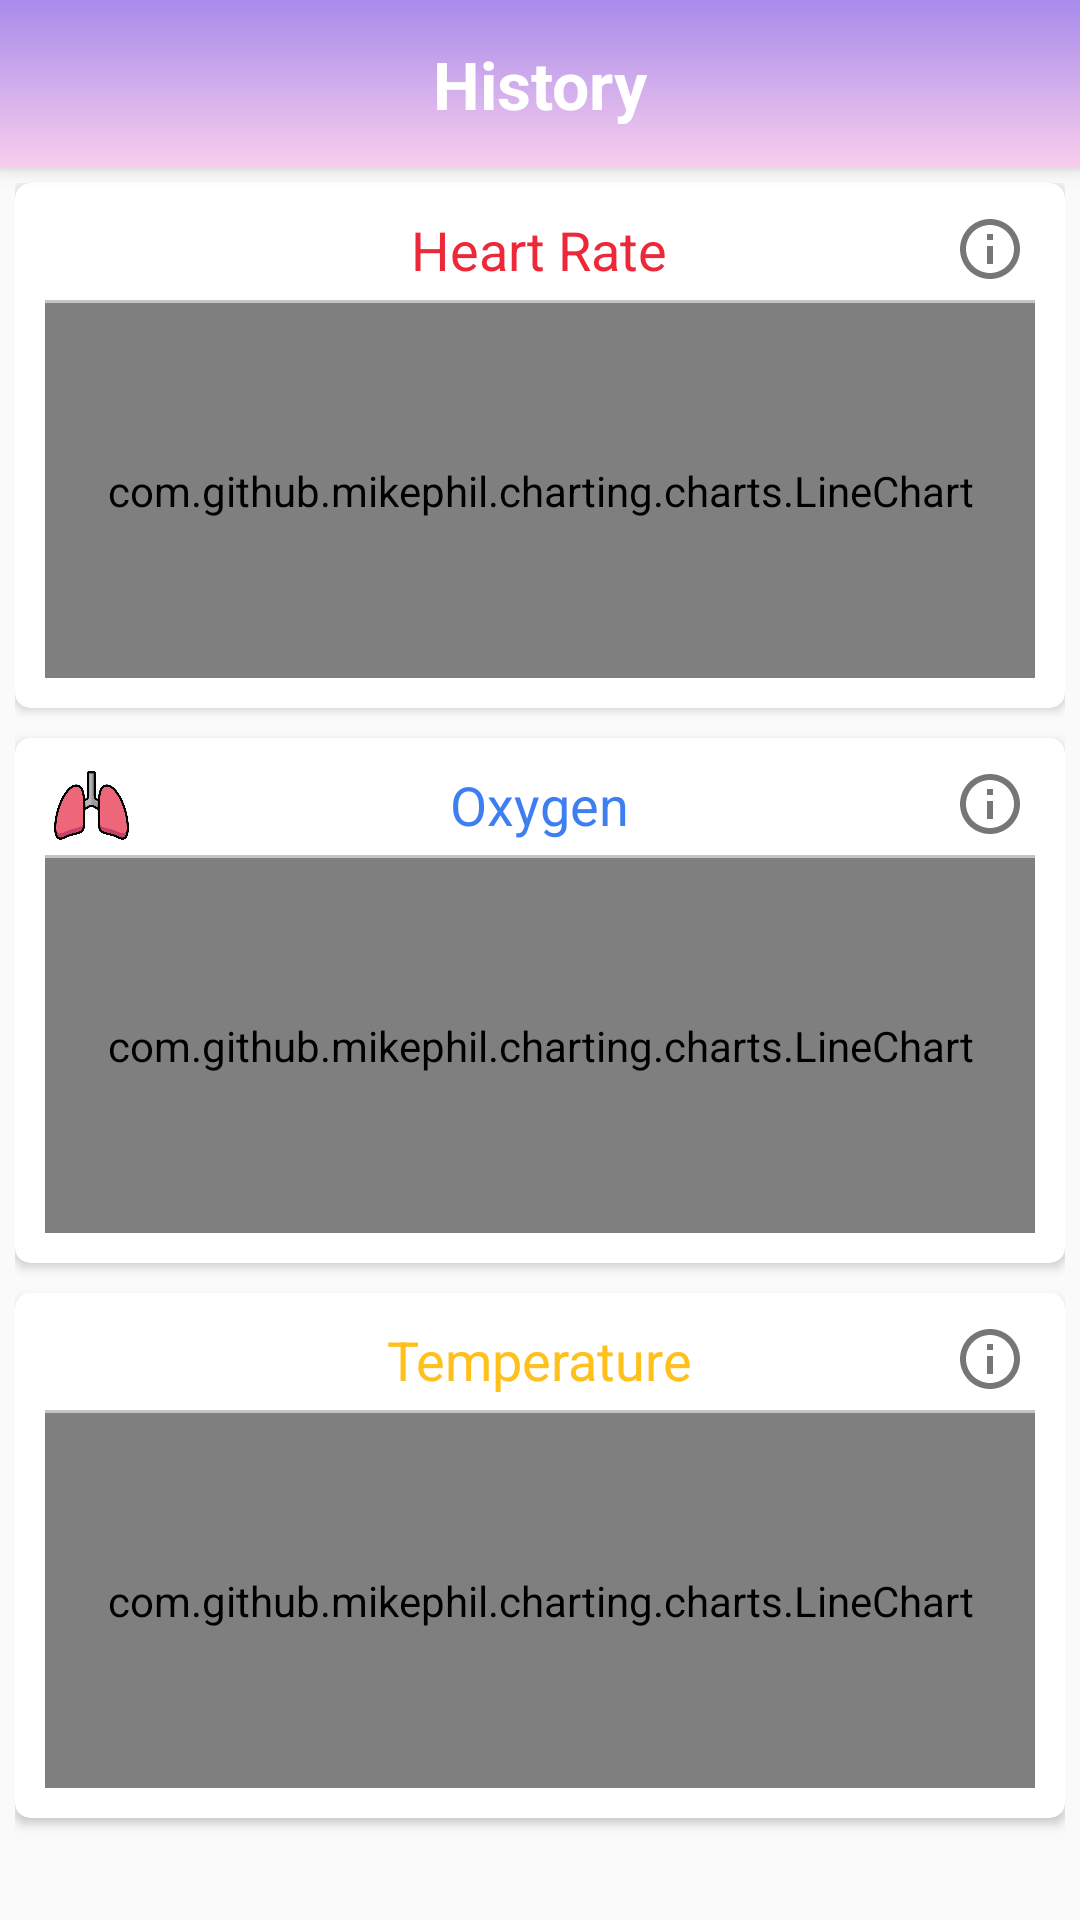

The Android layout XML behind this screen, and the referenced resources:
<!-- AndroidManifest.xml: application theme AppTheme -->
<!-- res/layout/fragment_history.xml -->
<?xml version="1.0" encoding="utf-8"?>
<RelativeLayout xmlns:android="http://schemas.android.com/apk/res/android"
    android:layout_width="match_parent"
    android:layout_height="match_parent"
    xmlns:app="http://schemas.android.com/apk/res-auto">


    <androidx.coordinatorlayout.widget.CoordinatorLayout
        android:layout_width="match_parent"
        android:layout_height="match_parent">

        <com.google.android.material.appbar.AppBarLayout
            android:layout_height="wrap_content"
            android:layout_width="match_parent" >

            <androidx.appcompat.widget.Toolbar
                android:layout_width="match_parent"
                android:layout_height="?attr/actionBarSize"
                app:layout_collapseMode="pin"
                android:background="@drawable/purple_gradient_light">

                <TextView
                    android:layout_width="wrap_content"
                    android:layout_height="wrap_content"
                    android:layout_gravity="center_horizontal|center_vertical"
                    android:text="History"
                    android:textColor="#ffffff"
                    android:textSize="22sp"
                    android:textStyle="bold" />

            </androidx.appcompat.widget.Toolbar>


        </com.google.android.material.appbar.AppBarLayout>


        <ScrollView
            android:layout_width="match_parent"
            android:layout_height="wrap_content"
            app:layout_behavior="@string/appbar_scrolling_view_behavior">

            <LinearLayout
                android:layout_width="match_parent"
                android:layout_height="wrap_content"
                android:layout_margin="5dp"
                android:orientation="vertical">

                <androidx.cardview.widget.CardView
                    android:layout_width="match_parent"
                    android:layout_height="wrap_content"
                    android:layout_marginBottom="10dp"
                    app:cardCornerRadius="5dp">

                    <RelativeLayout
                        android:layout_width="wrap_content"
                        android:layout_height="wrap_content">

                        <RelativeLayout
                            android:layout_width="match_parent"
                            android:layout_marginRight="10dp"
                            android:layout_marginLeft="10dp"
                            android:layout_marginTop="10dp"
                            android:layout_height="wrap_content"
                            android:id="@+id/hear_rate_chart_title">

                            <ImageView
                                android:id="@+id/heart_ic"
                                android:layout_width="25dp"
                                android:layout_height="25dp"
                                android:src="@drawable/icon_heart"
                                android:layout_marginLeft="3dp"
                                android:layout_marginStart="3dp"/>

                            <TextView
                                android:layout_width="wrap_content"
                                android:layout_height="wrap_content"
                                android:text="Heart Rate"
                                android:textColor="#ED2839"
                                android:textSize="18sp"
                                android:layout_centerHorizontal="true"/>

                            <ImageView
                                android:id="@+id/heart_info_icon"
                                android:layout_width="wrap_content"
                                android:layout_height="wrap_content"
                                android:src="@drawable/ic_info_outline_black_24dp"
                                android:layout_alignParentRight="true"
                                android:layout_alignParentEnd="true"
                                android:layout_marginRight="3dp"
                                android:layout_marginEnd="3dp"/>

                            <LinearLayout
                                android:layout_width="fill_parent"
                                android:layout_marginTop="4dp"
                                android:layout_height="1dp"
                                android:background="#c5c5c5"
                                android:layout_below="@+id/heart_ic"/>

                        </RelativeLayout>

                        <com.github.mikephil.charting.charts.LineChart
                            android:layout_width="match_parent"
                            android:layout_height="125dp"
                            android:layout_marginRight="10dp"
                            android:layout_marginLeft="10dp"
                            android:layout_marginBottom="10dp"
                            android:id="@+id/heart_line_chart"
                            android:layout_below="@+id/hear_rate_chart_title"/>

                    </RelativeLayout>

                </androidx.cardview.widget.CardView>

                <androidx.cardview.widget.CardView
                    android:layout_width="match_parent"
                    android:layout_height="wrap_content"
                    android:layout_marginBottom="10dp"
                    app:cardCornerRadius="5dp">

                    <RelativeLayout
                        android:layout_width="wrap_content"
                        android:layout_height="wrap_content">

                        <RelativeLayout
                            android:layout_width="match_parent"
                            android:layout_marginRight="10dp"
                            android:layout_marginLeft="10dp"
                            android:layout_marginTop="10dp"
                            android:layout_height="wrap_content"
                            android:id="@+id/oxygen_chart_title">

                            <ImageView
                                android:id="@+id/oxygen_ic"
                                android:layout_width="25dp"
                                android:layout_height="25dp"
                                android:src="@drawable/icon_lungs"
                                android:layout_marginLeft="3dp"
                                android:layout_marginStart="3dp"/>

                            <TextView
                                android:layout_width="wrap_content"
                                android:layout_height="wrap_content"
                                android:text="Oxygen"
                                android:textColor="#3D7EF1"
                                android:textSize="18sp"
                                android:layout_centerHorizontal="true"/>

                            <ImageView
                                android:id="@+id/lung_info_icon"
                                android:layout_width="wrap_content"
                                android:layout_height="wrap_content"
                                android:src="@drawable/ic_info_outline_black_24dp"
                                android:layout_alignParentRight="true"
                                android:layout_alignParentEnd="true"
                                android:layout_marginRight="3dp"
                                android:layout_marginEnd="3dp"/>

                            <LinearLayout
                                android:layout_width="fill_parent"
                                android:layout_marginTop="4dp"
                                android:layout_height="1dp"
                                android:background="#c5c5c5"
                                android:layout_below="@+id/oxygen_ic"/>

                        </RelativeLayout>

                        <com.github.mikephil.charting.charts.LineChart
                            android:layout_width="match_parent"
                            android:layout_height="125dp"
                            android:layout_marginRight="10dp"
                            android:layout_marginLeft="10dp"
                            android:layout_marginBottom="10dp"
                            android:id="@+id/oxygen_line_chart"
                            android:layout_below="@+id/oxygen_chart_title"/>

                    </RelativeLayout>

                </androidx.cardview.widget.CardView>

                <androidx.cardview.widget.CardView
                    android:layout_width="match_parent"
                    android:layout_height="wrap_content"
                    android:layout_marginBottom="10dp"
                    app:cardCornerRadius="5dp">

                    <RelativeLayout
                        android:layout_width="wrap_content"
                        android:layout_height="wrap_content">

                        <RelativeLayout
                            android:layout_width="match_parent"
                            android:layout_marginRight="10dp"
                            android:layout_marginLeft="10dp"
                            android:layout_marginTop="10dp"
                            android:layout_height="wrap_content"
                            android:id="@+id/temp_chart_title">

                            <ImageView
                                android:id="@+id/temp_ic"
                                android:layout_width="25dp"
                                android:layout_height="25dp"
                                android:src="@drawable/icon_thermometer"
                                android:layout_marginLeft="3dp"
                                android:layout_marginStart="3dp"/>

                            <TextView
                                android:layout_width="wrap_content"
                                android:layout_height="wrap_content"
                                android:text="Temperature"
                                android:textColor="#FFC01B"
                                android:textSize="18sp"
                                android:layout_centerHorizontal="true"/>

                            <ImageView
                                android:id="@+id/temp_info_icon"
                                android:layout_width="wrap_content"
                                android:layout_height="wrap_content"
                                android:src="@drawable/ic_info_outline_black_24dp"
                                android:layout_alignParentRight="true"
                                android:layout_alignParentEnd="true"
                                android:layout_marginRight="3dp"
                                android:layout_marginEnd="3dp"/>

                            <LinearLayout
                                android:layout_width="fill_parent"
                                android:layout_marginTop="4dp"
                                android:layout_height="1dp"
                                android:background="#c5c5c5"
                                android:layout_below="@+id/temp_ic"/>

                        </RelativeLayout>

                        <com.github.mikephil.charting.charts.LineChart
                            android:layout_width="match_parent"
                            android:layout_height="125dp"
                            android:layout_marginRight="10dp"
                            android:layout_marginLeft="10dp"
                            android:layout_marginBottom="10dp"
                            android:id="@+id/temp_line_chart"
                            android:layout_below="@+id/temp_chart_title"/>

                    </RelativeLayout>

                </androidx.cardview.widget.CardView>

            </LinearLayout>

        </ScrollView>

    </androidx.coordinatorlayout.widget.CoordinatorLayout>

</RelativeLayout>
<!-- resources referenced by this layout -->
<resources>
  <!-- drawable ic_info_outline_black_24dp (drawable) -->
  <vector xmlns:android="http://schemas.android.com/apk/res/android"
          android:width="24dp"
          android:height="24dp"
          android:viewportWidth="24.0"
          android:viewportHeight="24.0">
      <path
          android:fillColor="#FF767676"
          android:pathData="M11,17h2v-6h-2v6zM12,2C6.48,2 2,6.48 2,12s4.48,10 10,10 10,-4.48 10,-10S17.52,2 12,2zM12,20c-4.41,0 -8,-3.59 -8,-8s3.59,-8 8,-8 8,3.59 8,8 -3.59,8 -8,8zM11,9h2L13,7h-2v2z"/>
  </vector>
  <!-- drawable icon_lungs: png bitmap (drawable-v24, 13506 bytes) -->
  <!-- drawable purple_gradient_light (drawable) -->
  <?xml version="1.0" encoding="utf-8"?>
  <shape xmlns:android="http://schemas.android.com/apk/res/android">
      <gradient
          android:angle="90"
          android:endColor="#A88BEB"
          android:startColor="#F8CEEC"
          android:type="linear"/>
  </shape>
  <style name="AppTheme" parent="Theme.AppCompat.Light.NoActionBar">
          
          <item name="colorPrimary">@color/colorPrimary</item>
          <item name="colorPrimaryDark">@color/colorPrimaryDark</item>
          <item name="colorAccent">@color/colorAccent</item>
      </style>
  <color name="colorPrimary">#6B61A7</color>
  <color name="colorPrimaryDark">#2D2A3C</color>
  <color name="colorAccent">#009efd</color>
</resources>
